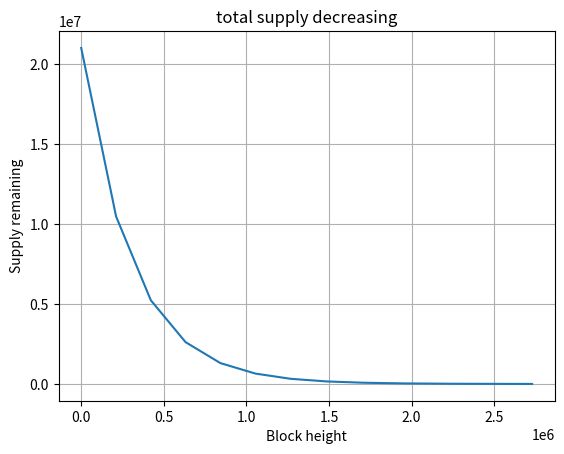

Write the Python code that produced this figure.
import matplotlib.pyplot as plt

reward = 50
height = 1
num_coins = 0;

block_heights = []
block_rewards = []

while reward > 0.01:
    if(height % 210000 == 0):
        reward = reward / 2
    height += 1
    num_coins += reward
    block_heights.append(height)
    block_rewards.append(reward)

#print(height)
#print(num_coins)

#plt.plot(block_heights, block_rewards)
#plt.xlabel("Block Height")
#plt.ylabel("Block Reward")
#lt.title("Block Reward vs Block Height")
#plt.grid(True)
#plt.show()

height = 1
reward = 50

redux_supply = []
redux_rewards = []

total_supply = num_coins

while reward > 0.01:
    if(height % 210000 == 0):
        reward = reward / 2
    height += 1
    total_supply -= reward
    redux_supply.append(total_supply)
    redux_rewards.append(reward)

#redux_supply = redux_supply[::-1]
#redux_rewards = redux_rewards[::-1]

line = plt.plot(block_heights, redux_supply)
#plt.gca().invert_xaxis()
plt.xlabel("Block height")
plt.ylabel("Supply remaining")
plt.title("total supply decreasing")
plt.grid(True)
plt.show()



